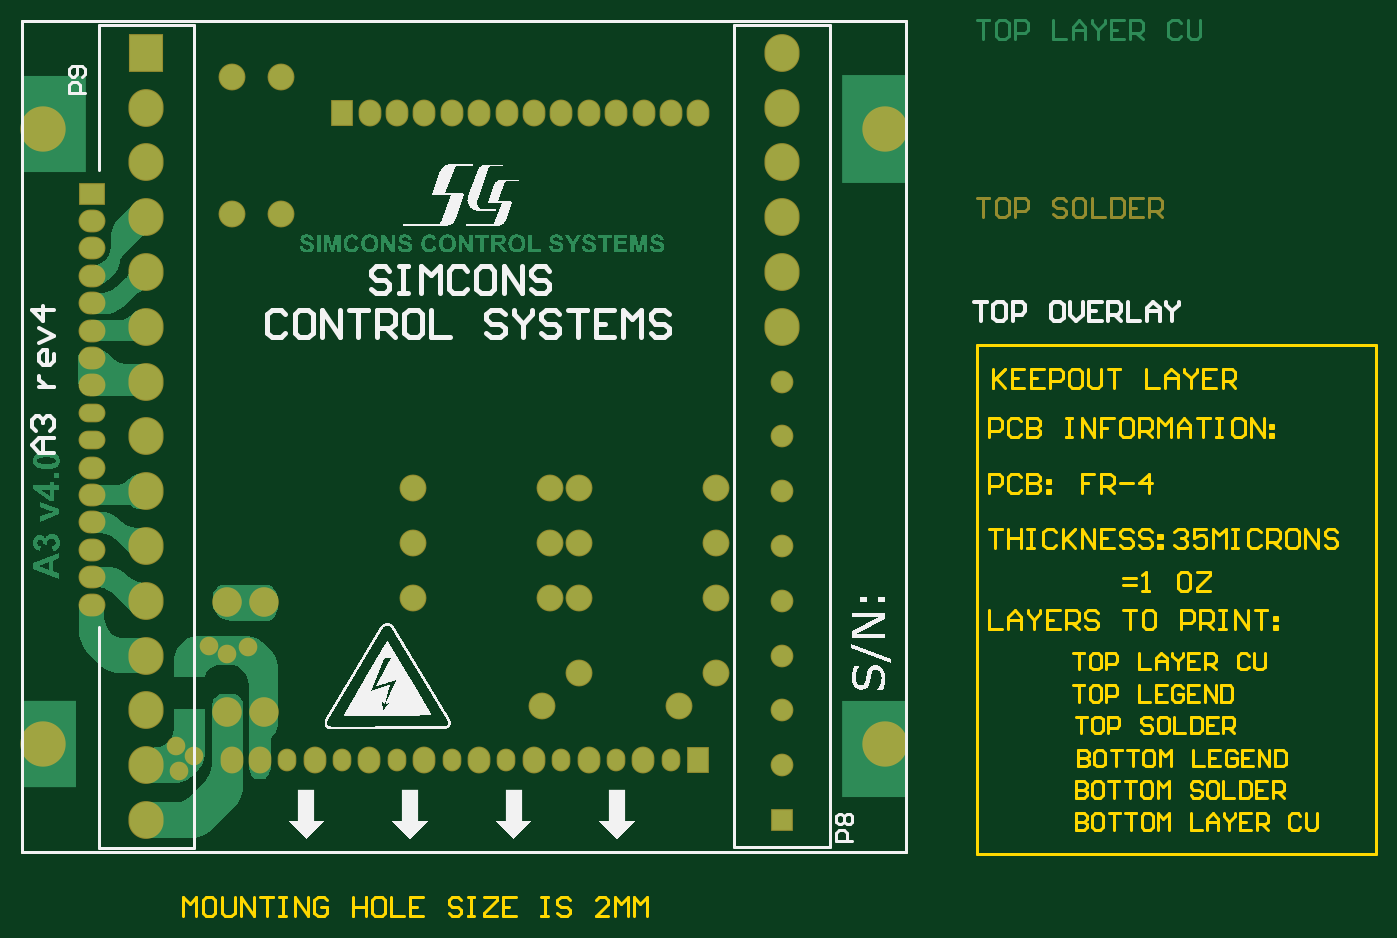
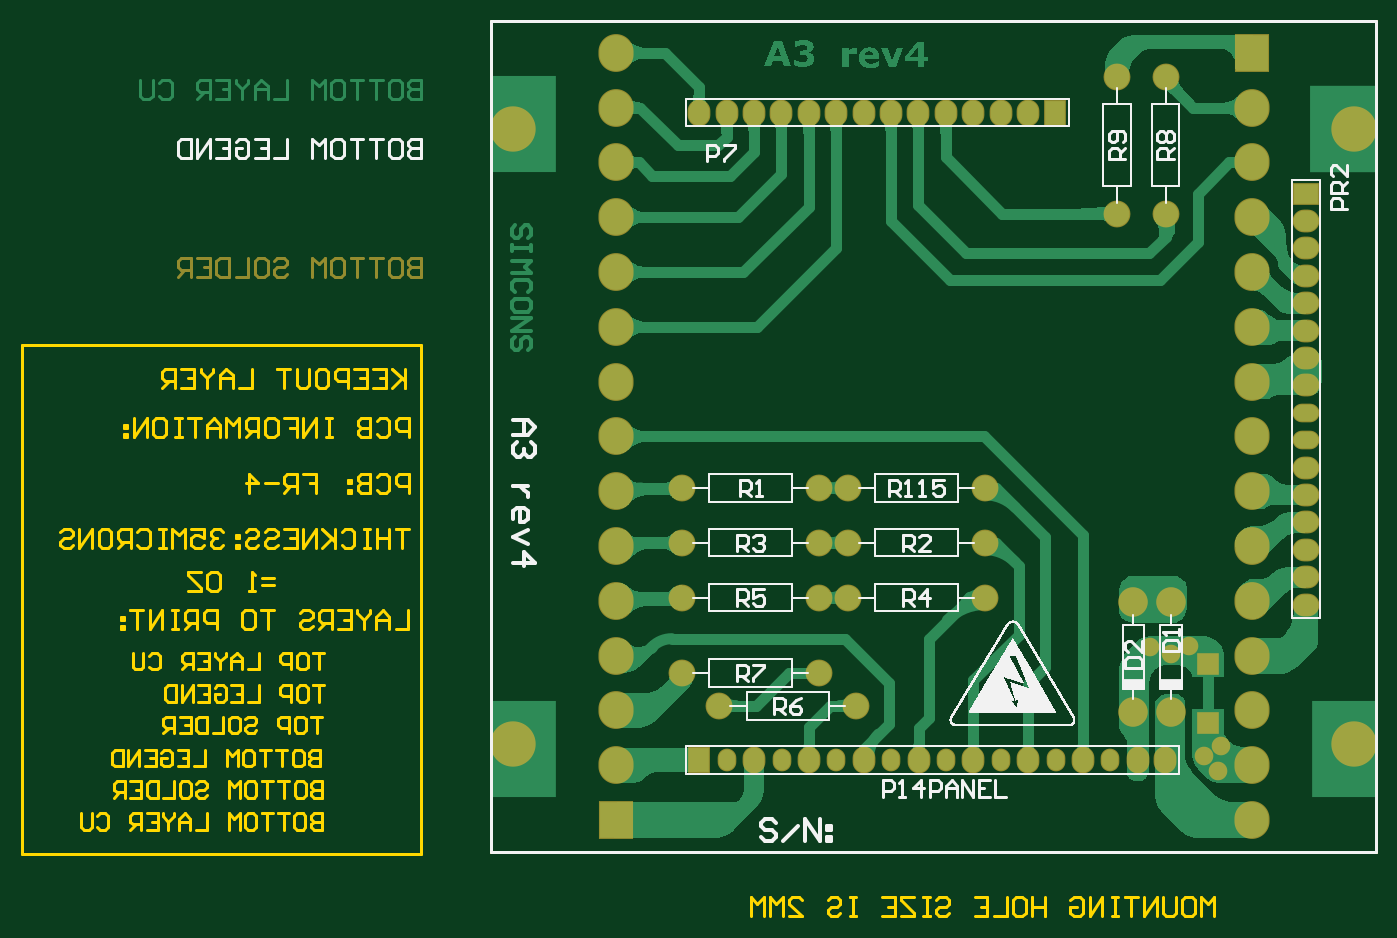
Circuit board: 7 layer files. Board 125.6 x 83.0 mm.
- bottom_copper: A3v4.GBL (47166 bytes)
- bottom_silk: A3v4.GBO (49552 bytes)
- bottom_mask: A3v4.GBS (4024 bytes)
- outline: A3v4.GKO (16134 bytes)
- top_copper: A3v4.GTL (73405 bytes)
- top_silk: A3v4.GTO (55724 bytes)
- top_mask: A3v4.GTS (3632 bytes)

=== bottom_copper: A3v4.GBL (47166 bytes, source omitted) ===
=== bottom_silk: A3v4.GBO (49552 bytes, source omitted) ===
=== bottom_mask: A3v4.GBS ===
G04 Layer_Color=16711935*
%FSLAX25Y25*%
%MOIN*%
G70*
G01*
G75*
%ADD12C,0.01200*%
%ADD36C,0.01000*%
%ADD41C,0.10800*%
%ADD42C,0.06800*%
%ADD43R,0.08300X0.09800*%
%ADD44O,0.08300X0.09800*%
%ADD45R,0.09800X0.08300*%
%ADD46O,0.09800X0.08300*%
%ADD47O,0.09800X0.06800*%
%ADD48O,0.12800X0.13800*%
%ADD49R,0.12800X0.13800*%
%ADD52C,0.16548*%
%ADD53O,0.06800X0.08300*%
%ADD54C,0.09800*%
%ADD55R,0.08268X0.07874*%
%ADD56R,0.08268X0.08268*%
D12*
X348561Y216847D02*
Y209849D01*
X352060D01*
X353226Y211015D01*
Y212181D01*
X352060Y213348D01*
X348561D01*
X352060D01*
X353226Y214514D01*
Y215680D01*
X352060Y216847D01*
X348561D01*
X359057D02*
X356725D01*
X355558Y215680D01*
Y211015D01*
X356725Y209849D01*
X359057D01*
X360224Y211015D01*
Y215680D01*
X359057Y216847D01*
X362556D02*
X367221D01*
X364889D01*
Y209849D01*
X369554Y216847D02*
X374219D01*
X371886D01*
Y209849D01*
X380050Y216847D02*
X377718D01*
X376552Y215680D01*
Y211015D01*
X377718Y209849D01*
X380050D01*
X381217Y211015D01*
Y215680D01*
X380050Y216847D01*
X383549Y209849D02*
Y216847D01*
X385882Y214514D01*
X388214Y216847D01*
Y209849D01*
X402210Y215680D02*
X401044Y216847D01*
X398711D01*
X397545Y215680D01*
Y214514D01*
X398711Y213348D01*
X401044D01*
X402210Y212181D01*
Y211015D01*
X401044Y209849D01*
X398711D01*
X397545Y211015D01*
X408041Y216847D02*
X405709D01*
X404542Y215680D01*
Y211015D01*
X405709Y209849D01*
X408041D01*
X409208Y211015D01*
Y215680D01*
X408041Y216847D01*
X411540D02*
Y209849D01*
X416206D01*
X418538Y216847D02*
Y209849D01*
X422037D01*
X423203Y211015D01*
Y215680D01*
X422037Y216847D01*
X418538D01*
X430201D02*
X425536D01*
Y209849D01*
X430201D01*
X425536Y213348D02*
X427868D01*
X432534Y209849D02*
Y216847D01*
X436032D01*
X437199Y215680D01*
Y213348D01*
X436032Y212181D01*
X432534D01*
X434866D02*
X437199Y209849D01*
D36*
X322835Y0D02*
Y303150D01*
X0D02*
X322835D01*
X0Y0D02*
Y303150D01*
Y0D02*
X322835D01*
D41*
X74819Y91032D02*
D03*
Y51032D02*
D03*
X88519Y91032D02*
D03*
Y51032D02*
D03*
D42*
X82432Y74600D02*
D03*
X74932Y72000D02*
D03*
X68432Y75100D02*
D03*
X62932Y34800D02*
D03*
X57531Y29300D02*
D03*
X56432Y38600D02*
D03*
D43*
X117008Y269685D02*
D03*
X246929Y33465D02*
D03*
D44*
X127008Y269685D02*
D03*
X137008D02*
D03*
X147008D02*
D03*
X157008D02*
D03*
X167008D02*
D03*
X177008D02*
D03*
X187008D02*
D03*
X197008D02*
D03*
X207008D02*
D03*
X217008D02*
D03*
X227008D02*
D03*
X237008D02*
D03*
X247008D02*
D03*
X76929Y33465D02*
D03*
X86929D02*
D03*
X106929D02*
D03*
X126929D02*
D03*
X146929D02*
D03*
X166929D02*
D03*
X186929D02*
D03*
X206929D02*
D03*
X226929D02*
D03*
D45*
X25591Y240158D02*
D03*
D46*
Y230157D02*
D03*
Y220158D02*
D03*
Y210157D02*
D03*
Y200157D02*
D03*
Y190157D02*
D03*
Y180157D02*
D03*
Y170158D02*
D03*
Y140157D02*
D03*
Y130157D02*
D03*
Y120158D02*
D03*
Y110158D02*
D03*
Y100157D02*
D03*
Y90158D02*
D03*
D47*
Y160158D02*
D03*
Y150157D02*
D03*
D48*
X45276Y31575D02*
D03*
Y51575D02*
D03*
Y71575D02*
D03*
Y91575D02*
D03*
Y111575D02*
D03*
Y131575D02*
D03*
Y151575D02*
D03*
Y171575D02*
D03*
Y191575D02*
D03*
Y211575D02*
D03*
Y231575D02*
D03*
Y251575D02*
D03*
Y271575D02*
D03*
Y11575D02*
D03*
X277559Y291575D02*
D03*
Y31575D02*
D03*
Y51575D02*
D03*
Y71575D02*
D03*
Y91575D02*
D03*
Y111575D02*
D03*
Y131575D02*
D03*
Y151575D02*
D03*
Y171575D02*
D03*
Y191575D02*
D03*
Y211575D02*
D03*
Y231575D02*
D03*
Y251575D02*
D03*
Y271575D02*
D03*
D49*
X45276Y291575D02*
D03*
X277559Y11575D02*
D03*
D52*
X7874Y263779D02*
D03*
X314961D02*
D03*
Y39370D02*
D03*
X7874D02*
D03*
D53*
X96929Y33465D02*
D03*
X116929D02*
D03*
X136929D02*
D03*
X156929D02*
D03*
X176929D02*
D03*
X196929D02*
D03*
X216929D02*
D03*
X236929D02*
D03*
D54*
X203268Y132736D02*
D03*
X253268D02*
D03*
X203268Y112736D02*
D03*
X253268D02*
D03*
X142736D02*
D03*
X192736D02*
D03*
X203268Y92736D02*
D03*
X253268D02*
D03*
X142736D02*
D03*
X192736D02*
D03*
X142736Y132736D02*
D03*
X192736D02*
D03*
X189736Y53236D02*
D03*
X239736D02*
D03*
X203268Y65236D02*
D03*
X253268D02*
D03*
X94488Y282874D02*
D03*
Y232874D02*
D03*
X76772Y282874D02*
D03*
Y232874D02*
D03*
D55*
X61465Y68463D02*
D03*
D56*
X61298Y47066D02*
D03*
M02*

=== outline: A3v4.GKO (16134 bytes, source omitted) ===
=== top_copper: A3v4.GTL (73405 bytes, source omitted) ===
=== top_silk: A3v4.GTO (55724 bytes, source omitted) ===
=== top_mask: A3v4.GTS ===
G04 Layer_Color=8388736*
%FSLAX25Y25*%
%MOIN*%
G70*
G01*
G75*
%ADD12C,0.01200*%
%ADD36C,0.01000*%
%ADD41C,0.10800*%
%ADD42C,0.06800*%
%ADD43R,0.08300X0.09800*%
%ADD44O,0.08300X0.09800*%
%ADD45R,0.09800X0.08300*%
%ADD46O,0.09800X0.08300*%
%ADD47O,0.09800X0.06800*%
%ADD48O,0.12800X0.13800*%
%ADD49R,0.12800X0.13800*%
%ADD50R,0.08300X0.08300*%
%ADD51C,0.08300*%
%ADD52C,0.16548*%
%ADD53O,0.06800X0.08300*%
%ADD54C,0.09800*%
D12*
X348561Y238497D02*
X353226D01*
X350893D01*
Y231499D01*
X359057Y238497D02*
X356725D01*
X355558Y237330D01*
Y232665D01*
X356725Y231499D01*
X359057D01*
X360224Y232665D01*
Y237330D01*
X359057Y238497D01*
X362556Y231499D02*
Y238497D01*
X366055D01*
X367221Y237330D01*
Y234998D01*
X366055Y233831D01*
X362556D01*
X381217Y237330D02*
X380050Y238497D01*
X377718D01*
X376552Y237330D01*
Y236164D01*
X377718Y234998D01*
X380050D01*
X381217Y233831D01*
Y232665D01*
X380050Y231499D01*
X377718D01*
X376552Y232665D01*
X387048Y238497D02*
X384716D01*
X383549Y237330D01*
Y232665D01*
X384716Y231499D01*
X387048D01*
X388214Y232665D01*
Y237330D01*
X387048Y238497D01*
X390547D02*
Y231499D01*
X395212D01*
X397545Y238497D02*
Y231499D01*
X401044D01*
X402210Y232665D01*
Y237330D01*
X401044Y238497D01*
X397545D01*
X409208D02*
X404542D01*
Y231499D01*
X409208D01*
X404542Y234998D02*
X406875D01*
X411540Y231499D02*
Y238497D01*
X415039D01*
X416206Y237330D01*
Y234998D01*
X415039Y233831D01*
X411540D01*
X413873D02*
X416206Y231499D01*
D36*
X322835Y0D02*
Y303150D01*
X0D02*
X322835D01*
X0Y0D02*
Y303150D01*
Y0D02*
X322835D01*
D41*
X74819Y91032D02*
D03*
Y51032D02*
D03*
X88519Y91032D02*
D03*
Y51032D02*
D03*
D42*
X82432Y74600D02*
D03*
X74932Y72000D02*
D03*
X68432Y75100D02*
D03*
X62932Y34800D02*
D03*
X57531Y29300D02*
D03*
X56432Y38600D02*
D03*
D43*
X117008Y269685D02*
D03*
X246929Y33465D02*
D03*
D44*
X127008Y269685D02*
D03*
X137008D02*
D03*
X147008D02*
D03*
X157008D02*
D03*
X167008D02*
D03*
X177008D02*
D03*
X187008D02*
D03*
X197008D02*
D03*
X207008D02*
D03*
X217008D02*
D03*
X227008D02*
D03*
X237008D02*
D03*
X247008D02*
D03*
X76929Y33465D02*
D03*
X86929D02*
D03*
X106929D02*
D03*
X126929D02*
D03*
X146929D02*
D03*
X166929D02*
D03*
X186929D02*
D03*
X206929D02*
D03*
X226929D02*
D03*
D45*
X25591Y240158D02*
D03*
D46*
Y230157D02*
D03*
Y220158D02*
D03*
Y210157D02*
D03*
Y200157D02*
D03*
Y190157D02*
D03*
Y180157D02*
D03*
Y170158D02*
D03*
Y140157D02*
D03*
Y130157D02*
D03*
Y120158D02*
D03*
Y110158D02*
D03*
Y100157D02*
D03*
Y90158D02*
D03*
D47*
Y160158D02*
D03*
Y150157D02*
D03*
D48*
X45276Y31575D02*
D03*
Y51575D02*
D03*
Y71575D02*
D03*
Y91575D02*
D03*
Y111575D02*
D03*
Y131575D02*
D03*
Y151575D02*
D03*
Y171575D02*
D03*
Y191575D02*
D03*
Y211575D02*
D03*
Y231575D02*
D03*
Y251575D02*
D03*
Y271575D02*
D03*
Y11575D02*
D03*
X277559Y291575D02*
D03*
Y191575D02*
D03*
Y211575D02*
D03*
Y231575D02*
D03*
Y251575D02*
D03*
Y271575D02*
D03*
D49*
X45276Y291575D02*
D03*
D50*
X277559Y11575D02*
D03*
D51*
Y31575D02*
D03*
Y51575D02*
D03*
Y71575D02*
D03*
Y91575D02*
D03*
Y111575D02*
D03*
Y131575D02*
D03*
Y151575D02*
D03*
Y171575D02*
D03*
D52*
X7874Y263779D02*
D03*
X314961D02*
D03*
Y39370D02*
D03*
X7874D02*
D03*
D53*
X96929Y33465D02*
D03*
X116929D02*
D03*
X136929D02*
D03*
X156929D02*
D03*
X176929D02*
D03*
X196929D02*
D03*
X216929D02*
D03*
X236929D02*
D03*
D54*
X203268Y132736D02*
D03*
X253268D02*
D03*
X203268Y112736D02*
D03*
X253268D02*
D03*
X142736D02*
D03*
X192736D02*
D03*
X203268Y92736D02*
D03*
X253268D02*
D03*
X142736D02*
D03*
X192736D02*
D03*
X142736Y132736D02*
D03*
X192736D02*
D03*
X189736Y53236D02*
D03*
X239736D02*
D03*
X203268Y65236D02*
D03*
X253268D02*
D03*
X94488Y282874D02*
D03*
Y232874D02*
D03*
X76772Y282874D02*
D03*
Y232874D02*
D03*
M02*

